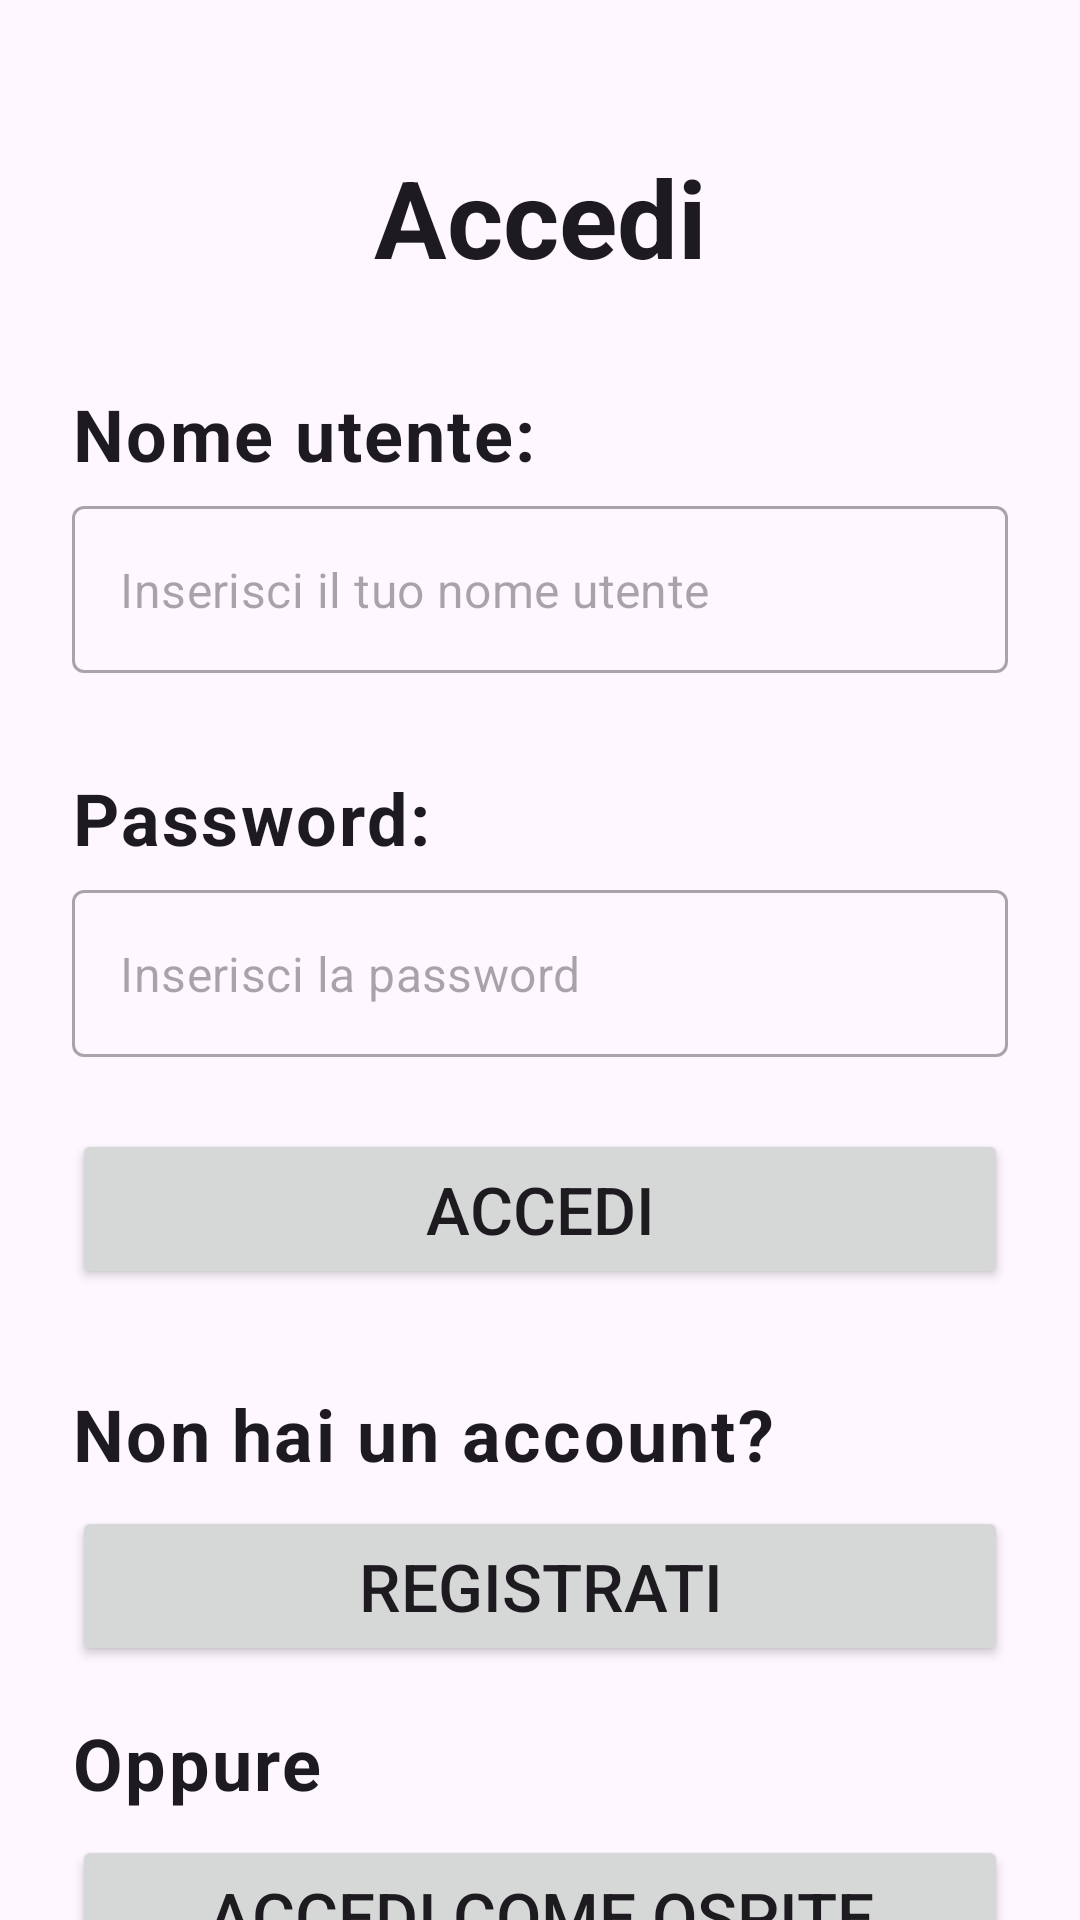

Layout XML and referenced resources for this Android screen:
<!-- AndroidManifest.xml: application theme Theme.ClimAlert -->
<!-- res/layout/activity_accedi.xml -->
<?xml version="1.0" encoding="utf-8"?>
<androidx.constraintlayout.widget.ConstraintLayout xmlns:android="http://schemas.android.com/apk/res/android"
    xmlns:app="http://schemas.android.com/apk/res-auto"
    xmlns:tools="http://schemas.android.com/tools"
    android:id="@+id/main"
    android:layout_width="match_parent"
    android:layout_height="match_parent"
    tools:context=".AccediActivity">

    <TextView
        android:id="@+id/accedi_title"
        android:layout_width="0dp"
        android:layout_height="wrap_content"
        android:layout_marginTop="48dp"
        android:gravity="center"
        android:text="Accedi"
        android:textAppearance="@style/TextAppearance.MaterialComponents.Headline5"
        android:textSize="36sp"
        android:textStyle="bold"
        app:layout_constraintEnd_toEndOf="parent"
        app:layout_constraintStart_toStartOf="parent"
        app:layout_constraintTop_toTopOf="parent" />

    <TextView
        android:id="@+id/lblUsername"
        android:layout_width="0dp"
        android:layout_height="wrap_content"
        android:layout_marginTop="32dp"
        android:gravity="start"
        android:text="Nome utente:"
        android:textStyle="bold"
        android:textSize="24sp"
        android:layout_marginStart="24dp"
        android:textAppearance="@style/TextAppearance.MaterialComponents.Body1"
        app:layout_constraintTop_toBottomOf="@id/accedi_title"
        app:layout_constraintEnd_toEndOf="parent"
        app:layout_constraintStart_toStartOf="parent" />

    <com.google.android.material.textfield.TextInputLayout
        android:id="@+id/input_username"
        style="@style/Widget.MaterialComponents.TextInputLayout.OutlinedBox"
        android:layout_width="0dp"
        android:layout_height="wrap_content"
        android:layout_marginStart="24dp"
        android:layout_marginEnd="24dp"
        android:layout_marginTop="8dp"
        app:hintEnabled="false"
        app:layout_constraintTop_toBottomOf="@id/lblUsername"
        app:layout_constraintEnd_toEndOf="parent"
        app:layout_constraintStart_toStartOf="parent">

        <com.google.android.material.textfield.TextInputEditText
            android:id="@+id/edit_username"
            android:layout_width="match_parent"
            android:layout_height="wrap_content"
            android:hint="Inserisci il tuo nome utente"
            android:inputType="textCapSentences|textMultiLine"
            android:maxLines="5" />

    </com.google.android.material.textfield.TextInputLayout>

    <TextView
        android:id="@+id/lblPassword"
        android:layout_width="0dp"
        android:layout_height="wrap_content"
        android:layout_marginTop="32dp"
        android:gravity="start"
        android:text="Password:"
        android:textStyle="bold"
        android:textSize="24sp"
        android:layout_marginStart="24dp"
        android:textAppearance="@style/TextAppearance.MaterialComponents.Body1"
        app:layout_constraintTop_toBottomOf="@id/input_username"
        app:layout_constraintEnd_toEndOf="parent"
        app:layout_constraintStart_toStartOf="parent" />

    <com.google.android.material.textfield.TextInputLayout
        android:id="@+id/input_password"
        style="@style/Widget.MaterialComponents.TextInputLayout.OutlinedBox"
        android:layout_width="0dp"
        android:layout_height="wrap_content"
        android:layout_marginStart="24dp"
        android:layout_marginEnd="24dp"
        android:layout_marginTop="8dp"
        app:hintEnabled="false"
        app:layout_constraintTop_toBottomOf="@id/lblPassword"
        app:layout_constraintEnd_toEndOf="parent"
        app:layout_constraintStart_toStartOf="parent">

        <com.google.android.material.textfield.TextInputEditText
            android:id="@+id/edit_password"
            android:layout_width="match_parent"
            android:layout_height="wrap_content"
            android:hint="Inserisci la password"
            android:inputType="textPassword"
            android:maxLines="5" />

    </com.google.android.material.textfield.TextInputLayout>

    

    <Button
        android:id="@+id/btnAccedi"
        android:layout_width="0dp"
        android:layout_height="wrap_content"
        android:layout_marginStart="24dp"
        android:layout_marginEnd="24dp"
        android:paddingTop="12dp"
        android:paddingBottom="12dp"
        android:text="ACCEDI"
        android:textSize="22sp"
        android:layout_marginTop="24dp"
        app:layout_constraintTop_toBottomOf="@id/input_password"
        app:layout_constraintEnd_toEndOf="parent"
        app:layout_constraintStart_toStartOf="parent" />

    <TextView
        android:id="@+id/lblAccount"
        android:layout_width="0dp"
        android:layout_height="wrap_content"
        android:layout_marginTop="32dp"
        android:gravity="start"
        android:text="Non hai un account?"
        android:textStyle="bold"
        android:textSize="24sp"
        android:layout_marginStart="24dp"
        android:textAppearance="@style/TextAppearance.MaterialComponents.Body1"
        app:layout_constraintTop_toBottomOf="@id/btnAccedi"
        app:layout_constraintEnd_toEndOf="parent"
        app:layout_constraintStart_toStartOf="parent" />

    <Button
        android:id="@+id/btnRegistrati"
        android:layout_width="0dp"
        android:layout_height="wrap_content"
        android:layout_marginStart="24dp"
        android:layout_marginEnd="24dp"
        android:paddingTop="12dp"
        android:paddingBottom="12dp"
        android:text="REGISTRATI"
        android:textSize="22sp"
        android:layout_marginTop="8dp"
        app:layout_constraintTop_toBottomOf="@id/lblAccount"
        app:layout_constraintEnd_toEndOf="parent"
        app:layout_constraintStart_toStartOf="parent" />

    <TextView
        android:id="@+id/lblOspite"
        android:layout_width="0dp"
        android:layout_height="wrap_content"
        android:layout_marginTop="16dp"
        android:gravity="start"
        android:text="Oppure"
        android:textStyle="bold"
        android:textSize="24sp"
        android:layout_marginStart="24dp"
        android:textAppearance="@style/TextAppearance.MaterialComponents.Body1"
        app:layout_constraintTop_toBottomOf="@id/btnRegistrati"
        app:layout_constraintEnd_toEndOf="parent"
        app:layout_constraintStart_toStartOf="parent" />

    <Button
        android:id="@+id/btnAccediOspite"
        android:layout_width="0dp"
        android:layout_height="wrap_content"
        android:layout_marginStart="24dp"
        android:layout_marginEnd="24dp"
        android:paddingTop="12dp"
        android:paddingBottom="12dp"
        android:text="ACCEDI COME OSPITE"
        android:textSize="22sp"
        android:layout_marginTop="8dp"
        app:layout_constraintTop_toBottomOf="@id/lblOspite"
        app:layout_constraintEnd_toEndOf="parent"
        app:layout_constraintStart_toStartOf="parent" />

</androidx.constraintlayout.widget.ConstraintLayout>
<!-- resources referenced by this layout -->
<resources>
  <style name="Theme.ClimAlert" parent="Base.Theme.ClimAlert" />
  <style name="Base.Theme.ClimAlert" parent="Theme.Material3.DayNight.NoActionBar">
          
          
      </style>
</resources>
